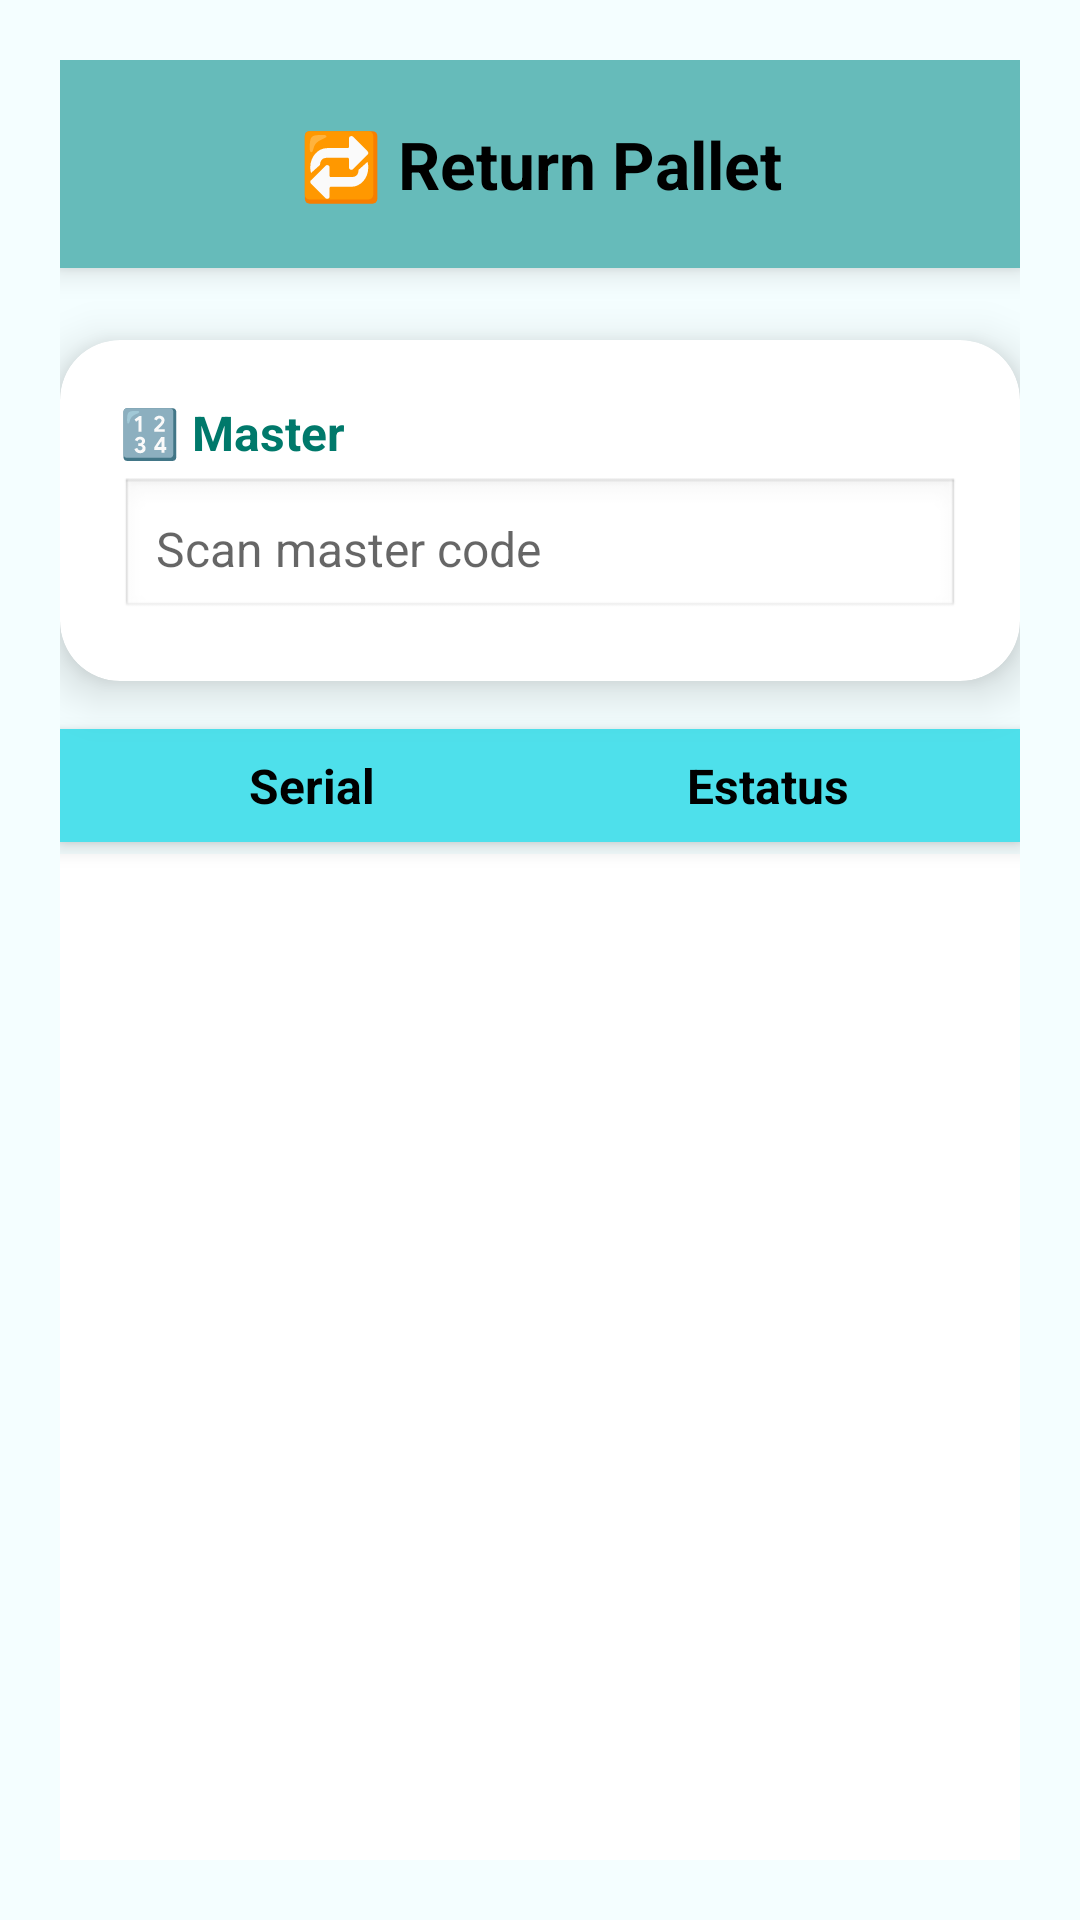

Produce the Android XML layout that renders to this screen, including the resource entries it uses.
<!-- AndroidManifest.xml: application theme Theme.WGPLLOCATION -->
<!-- res/layout/return_master.xml -->
<?xml version="1.0" encoding="utf-8"?>
<LinearLayout
    xmlns:android="http://schemas.android.com/apk/res/android"
    xmlns:app="http://schemas.android.com/apk/res-auto"
    android:layout_width="match_parent"
    android:layout_height="match_parent"
    android:orientation="vertical"
    android:background="#F4FEFF"
    android:padding="20dp">

    
    <TextView
        android:id="@+id/txtNamemodule"
        android:layout_width="match_parent"
        android:layout_height="wrap_content"
        android:background="#66BBBA"
        android:elevation="6dp"
        android:gravity="center"
        android:padding="20dp"
        android:text="🔁 Return Pallet"
        android:textColor="#000000"
        android:textSize="22sp"
        android:textStyle="bold" />

    
    <androidx.cardview.widget.CardView
        android:layout_width="match_parent"
        android:layout_height="wrap_content"
        android:layout_marginTop="24dp"
        app:cardCornerRadius="20dp"
        app:cardElevation="10dp"
        android:backgroundTint="#FFFFFF">

        <LinearLayout
            android:layout_width="match_parent"
            android:layout_height="wrap_content"
            android:orientation="vertical"
            android:padding="20dp">

            <TextView
                android:layout_width="match_parent"
                android:layout_height="wrap_content"
                android:text="🔢 Master"
                android:textColor="#00796B"
                android:textStyle="bold"
                android:textSize="16sp"
                android:layout_marginBottom="4dp"/>

            <EditText
                android:id="@+id/editTextMaster"
                android:layout_width="match_parent"
                android:layout_height="wrap_content"
                android:hint="Scan master code"
                android:background="@android:drawable/edit_text"
                android:inputType="text"
                android:padding="12dp"
                android:textColor="#000000"
                android:textSize="16sp"/>
        </LinearLayout>
    </androidx.cardview.widget.CardView>

    
    <LinearLayout
        android:layout_width="match_parent"
        android:layout_height="wrap_content"
        android:orientation="horizontal"
        android:background="#4EE0EB"
        android:padding="8dp"
        android:elevation="4dp"
        android:layout_marginTop="16dp">

        <TextView
            android:layout_width="0dp"
            android:layout_height="wrap_content"
            android:layout_weight="1"
            android:gravity="center"
            android:text="Serial"
            android:textColor="#000000"
            android:textSize="16sp"
            android:textStyle="bold" />

        <TextView
            android:layout_width="0dp"
            android:layout_height="wrap_content"
            android:layout_weight="1"
            android:gravity="center"
            android:text="Estatus"
            android:textColor="#000000"
            android:textSize="16sp"
            android:textStyle="bold" />
    </LinearLayout>

    
    <ScrollView
        android:layout_width="match_parent"
        android:layout_height="0dp"
        android:layout_weight="2"
        android:layout_marginTop="4dp"
        android:fillViewport="true"
        android:scrollbars="vertical">

        <TableLayout
            android:id="@+id/tableDatosReturn"
            android:layout_width="match_parent"
            android:layout_height="wrap_content"
            android:background="#FFFFFF"
            android:elevation="4dp"
            android:padding="12dp"/>
    </ScrollView>

</LinearLayout>
<!-- resources referenced by this layout -->
<resources>
  <style name="Theme.WGPLLOCATION" parent="Theme.MaterialComponents.DayNight.DarkActionBar">
          
          <item name="colorPrimary">@color/purple_500</item>
          <item name="colorPrimaryVariant">@color/purple_700</item>
          <item name="colorOnPrimary">@color/white</item>
          
          <item name="colorSecondary">@color/teal_200</item>
          <item name="colorSecondaryVariant">@color/teal_700</item>
          <item name="colorOnSecondary">@color/black</item>
          
          <item name="android:statusBarColor">?attr/colorPrimaryVariant</item>
          
      </style>
  <!-- not gathered from this repository: default colours our renderer supplied (Android Studio template values) -->
  <color name="purple_500">#FF6200EE</color>
  <color name="purple_700">#FF3700B3</color>
  <color name="teal_200">#FF03DAC5</color>
  <color name="teal_700">#FF018786</color>
  <color name="black">#FF000000</color>
  <color name="white">#FFFFFFFF</color>
</resources>
